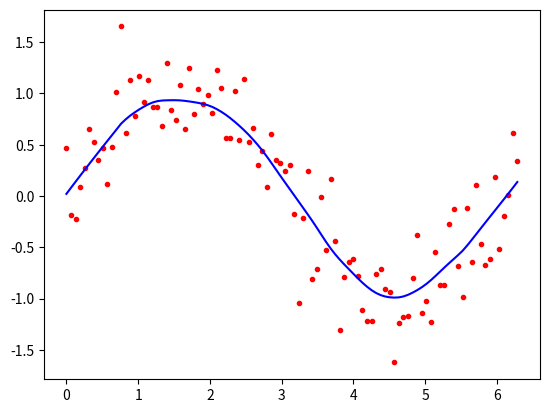

The script that saved this image:
from math import ceil
import numpy as np
from scipy import linalg

def lowess(x, y, f, iterations):
    n = len(x)
    r = int(ceil(f * n))
    h = [np.sort(np.abs(x - x[i]))[r] for i in range(n)]
    w = np.clip(np.abs((x[:, None] - x[None, :]) / h), 0.0, 1.0)
    w = (1 - w ** 3) ** 3
    yest = np.zeros(n)
    delta = np.ones(n)
    for iteration in range(iterations):
        for i in range(n):
            weights = delta * w[:, i]
            b = np.array([np.sum(weights * y), np.sum(weights * y * x)])
            A = np.array([[np.sum(weights), np.sum(weights * x)],[np.sum(weights * x), np.sum(weights * x * x)]])
            beta = linalg.solve(A, b)
            yest[i] = beta[0] + beta[1] * x[i]

        residuals = y - yest
        s = np.median(np.abs(residuals))
        delta = np.clip(residuals / (6.0 * s), -1, 1)
        delta = (1 - delta ** 2) ** 2

    return yest

import math
n = 100
x = np.linspace(0, 2 * math.pi, n)
y = np.sin(x) + 0.3 * np.random.randn(n)
f =0.25
iterations=3
yest = lowess(x, y, f, iterations)
    
import matplotlib.pyplot as plt
plt.plot(x,y,"r.")
plt.plot(x,yest,"b-")
plt.show()